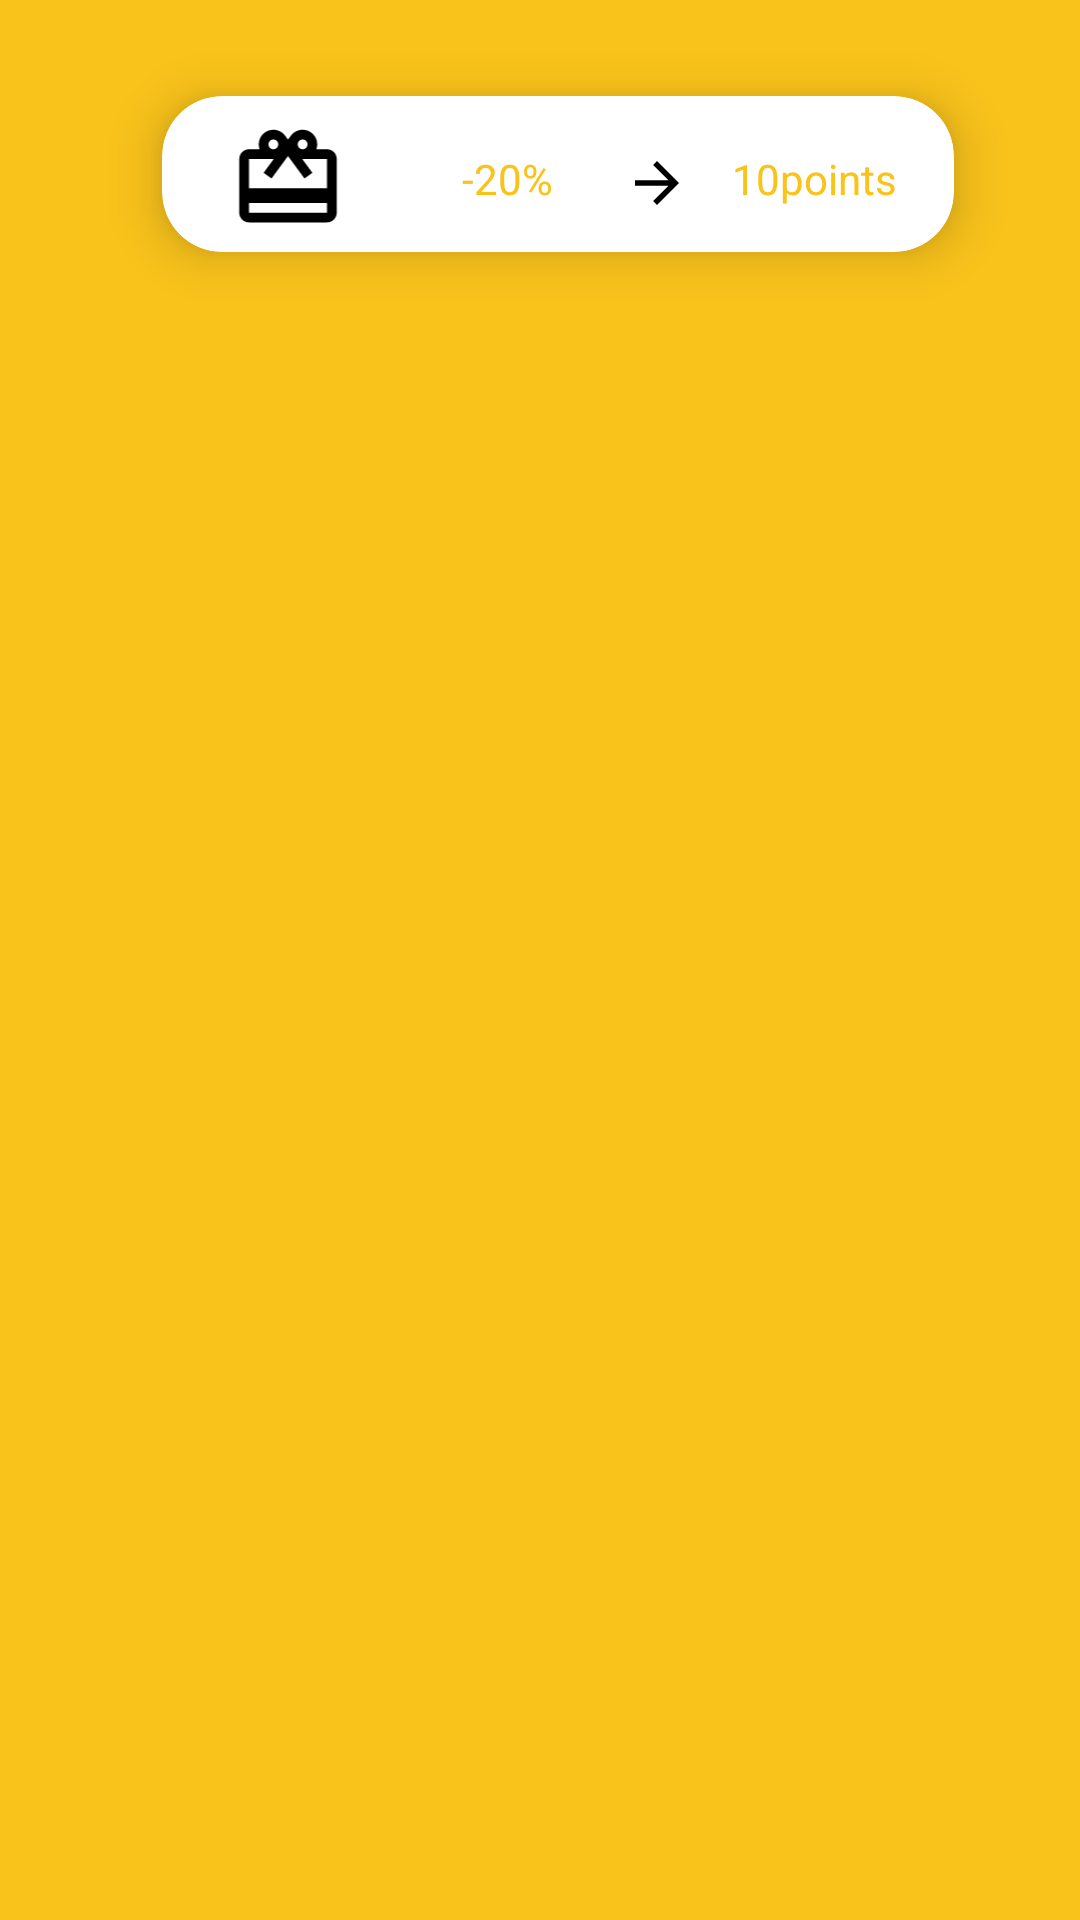

Reconstruct the res/layout file that produces this screen, plus the resources it refers to.
<!-- AndroidManifest.xml: application theme Theme.AutoLibDZ -->
<!-- res/layout/promo_item.xml -->
<?xml version="1.0" encoding="utf-8"?>
<androidx.constraintlayout.widget.ConstraintLayout xmlns:android="http://schemas.android.com/apk/res/android"
    xmlns:app="http://schemas.android.com/apk/res-auto"
    android:id="@+id/pro"
    android:layout_width="wrap_content"
    android:layout_height="100dp"
    >

    <androidx.cardview.widget.CardView
        android:id="@+id/promo_item"
        android:layout_width="300dp"
        android:layout_height="100dp"
        android:layout_marginStart="55dp"
        android:layout_marginTop="8dp"
        android:layout_marginEnd="24dp"
        app:cardBackgroundColor="@color/white"
        app:cardCornerRadius="20dp"
        app:cardElevation="10dp"
        app:cardMaxElevation="12dp"
        app:cardPreventCornerOverlap="true"
        app:cardUseCompatPadding="true"
        app:layout_constraintBottom_toBottomOf="parent"
        app:layout_constraintEnd_toEndOf="parent"
        app:layout_constraintHorizontal_bias="1.0"
        app:layout_constraintStart_toStartOf="parent"
        app:layout_constraintTop_toTopOf="parent"
        app:layout_constraintVertical_bias="0.0">

        <ImageView
            android:id="@+id/card_img"
            android:layout_width="44dp"
            android:layout_height="39dp"
            android:layout_marginLeft="20dp"
            android:layout_marginTop="8dp"
            app:srcCompat="@drawable/ic_baseline_redeem_24"
            app:tint="@color/black" />

        <TextView
            android:id="@+id/reductionRate"
            android:layout_width="wrap_content"
            android:layout_height="wrap_content"
            android:layout_marginLeft="100dp"
            android:layout_marginTop="18dp"
            android:text="-20%"
            android:textColor="@color/orange" />

        <TextView
            android:id="@+id/pricePoints"
            android:layout_width="wrap_content"
            android:layout_height="wrap_content"
            android:layout_marginLeft="190dp"
            android:layout_marginTop="18dp"
            android:text="10points"
            android:textColor="@color/orange" />

        <ImageView
            android:id="@+id/card_img2"
            android:layout_width="30dp"
            android:layout_height="22dp"
            android:layout_marginLeft="150dp"
            android:layout_marginTop="18dp"
            app:srcCompat="@drawable/ic_baseline_arrow_forward_24"
            app:tint="@color/black" />


    </androidx.cardview.widget.CardView>
</androidx.constraintlayout.widget.ConstraintLayout>
<!-- resources referenced by this layout -->
<resources>
  <color name="black">#FF000000</color>
  <color name="orange">#F9C319</color>
  <color name="white">#FFFFFFFF</color>
  <!-- drawable ic_baseline_arrow_forward_24 (drawable-v24) -->
  <vector xmlns:android="http://schemas.android.com/apk/res/android"
      android:width="24dp"
      android:height="24dp"
      android:viewportWidth="24"
      android:viewportHeight="24"
      android:tint="?attr/colorControlNormal"
      android:autoMirrored="true">
    <path
        android:fillColor="@android:color/white"
        android:pathData="M12,4l-1.41,1.41L16.17,11H4v2h12.17l-5.58,5.59L12,20l8,-8z"/>
  </vector>
  <!-- drawable ic_baseline_redeem_24 (drawable-v24) -->
  <vector xmlns:android="http://schemas.android.com/apk/res/android"
      android:width="24dp"
      android:height="24dp"
      android:viewportWidth="24"
      android:viewportHeight="24"
      android:tint="?attr/colorControlNormal">
    <path
        android:fillColor="@android:color/white"
        android:pathData="M20,6h-2.18c0.11,-0.31 0.18,-0.65 0.18,-1 0,-1.66 -1.34,-3 -3,-3 -1.05,0 -1.96,0.54 -2.5,1.35l-0.5,0.67 -0.5,-0.68C10.96,2.54 10.05,2 9,2 7.34,2 6,3.34 6,5c0,0.35 0.07,0.69 0.18,1L4,6c-1.11,0 -1.99,0.89 -1.99,2L2,19c0,1.11 0.89,2 2,2h16c1.11,0 2,-0.89 2,-2L22,8c0,-1.11 -0.89,-2 -2,-2zM15,4c0.55,0 1,0.45 1,1s-0.45,1 -1,1 -1,-0.45 -1,-1 0.45,-1 1,-1zM9,4c0.55,0 1,0.45 1,1s-0.45,1 -1,1 -1,-0.45 -1,-1 0.45,-1 1,-1zM20,19L4,19v-2h16v2zM20,14L4,14L4,8h5.08L7,10.83 8.62,12 11,8.76l1,-1.36 1,1.36L15.38,12 17,10.83 14.92,8L20,8v6z"/>
  </vector>
  <style name="Theme.AutoLibDZ" parent="Theme.MaterialComponents.DayNight.NoActionBar">
          
  
          <item name="colorPrimary">@color/purple_500</item>
          <item name="colorPrimaryVariant">@color/purple_700</item>
          <item name="colorOnPrimary">@color/white</item>
          
          <item name="colorSecondary">@color/teal_200</item>
          <item name="colorSecondaryVariant">@color/teal_700</item>
          <item name="colorOnSecondary">@color/black</item>
          
          <item name="android:statusBarColor" tools:targetApi="l">?attr/colorPrimaryVariant</item>
          <item name="android:windowLightStatusBar">true</item>
          
          <item name="bottomSheetDialogTheme">@style/AppBottomSheetDialogTheme</item>
          <item name="android:windowBackground">?attr/colorPrimary</item>
          <item name="fontFamily">@font/montserrat</item>
      </style>
  <color name="purple_500">#F9C31B</color>
  <color name="purple_700">#F9C31B</color>
  <color name="teal_200">#FF03DAC5</color>
  <color name="teal_700">#FF018786</color>
  <style name="AppBottomSheetDialogTheme" parent="Theme.Design.Light.BottomSheetDialog">
          <item name="bottomSheetStyle">@style/AppModalStyle</item>
      </style>
  <style name="AppModalStyle" parent="Widget.Design.BottomSheet.Modal">
          <item name="android:background">@drawable/view_background</item>
      </style>
  <!-- drawable view_background (drawable-v24) -->
  <?xml version="1.0" encoding="utf-8"?>
  <shape xmlns:android="http://schemas.android.com/apk/res/android">
  
      <solid android:color="?attr/colorOnPrimary"/>
  
      <corners android:topRightRadius="15dp"
          android:topLeftRadius="15dp"/>
  
  </shape>
</resources>
